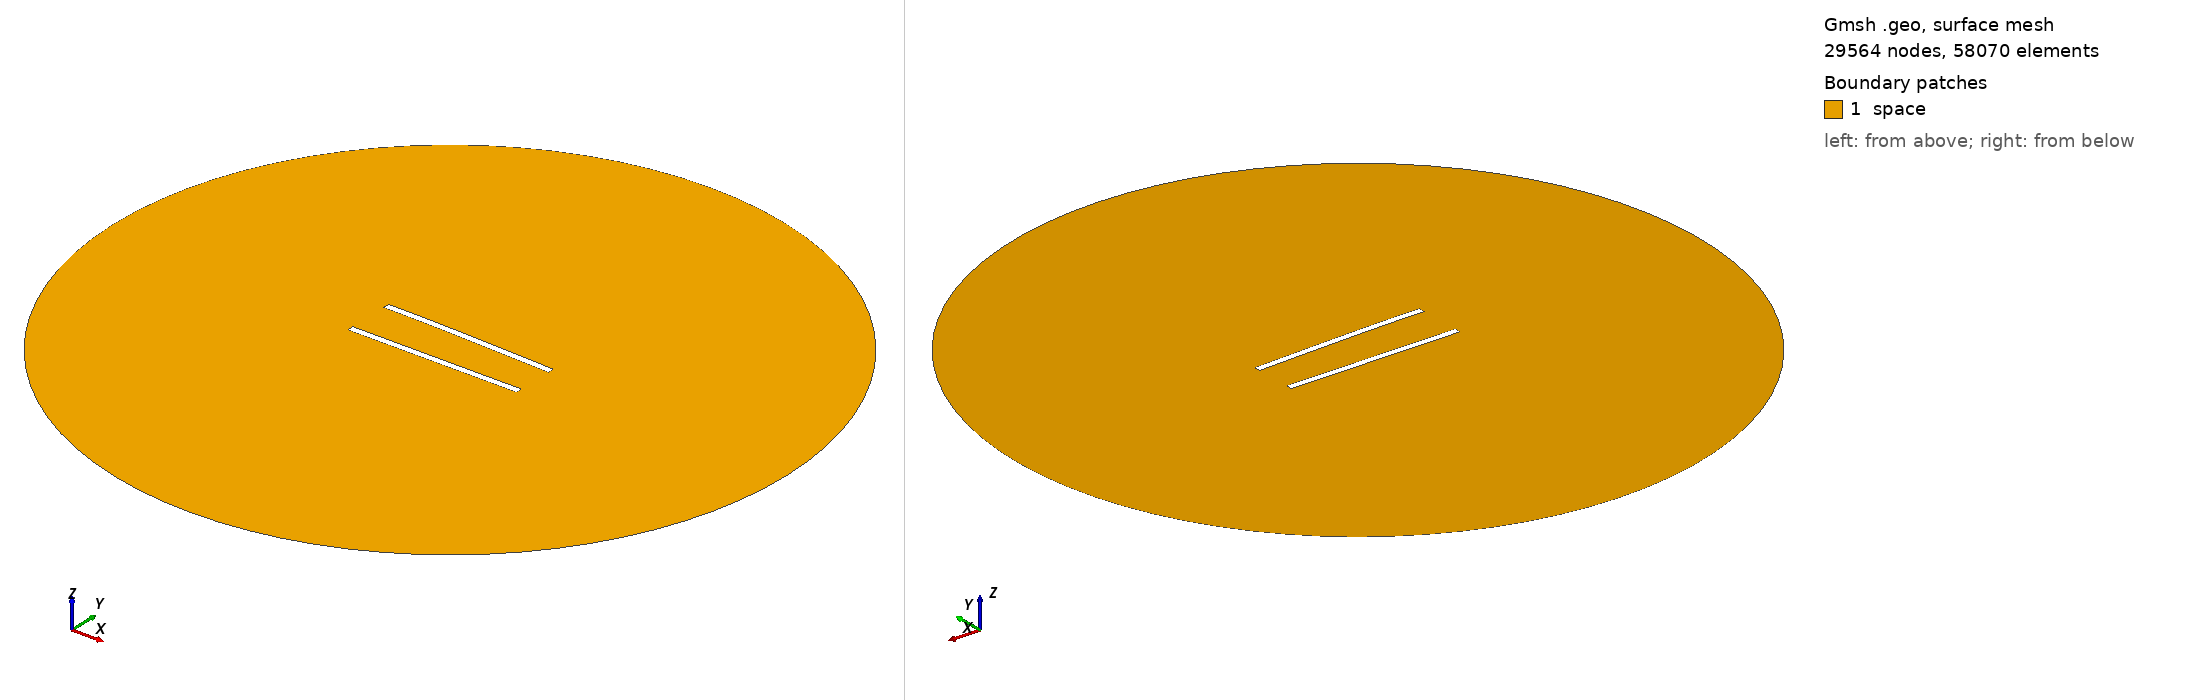

Gmsh geometry script, surface-meshed: 29564 nodes, 58070 surface elements. Boundary patches (legend numbers): 1 space. Left view from above one corner, right view from below the opposite corner. Legend entries are the model's physical surfaces. The drawing asked Gmsh for element sizes between 1% and 20% of the model's largest extent; the script's own settings can give other sizes.

=== 257.geo (drawn) ===
//---------------------------------------
// Geometry kernel
//---------------------------------------

SetFactory("OpenCASCADE");



//---------------------------------------
// Parameters of the geometry
//---------------------------------------

// Overetch of the upper plate
overetch = 0.0;

// Distance between the plates
distance = 27.5;

// Discretization over the x axis (for the deformation)
nx = 50; 

// Length of the plate
L = 100 - overetch; 

// Number of modes
n = 4; 

// 1st mode coefficient
coeff(1) = -1.5;
beta(1) = 0.596864 * 3.1415926535 / L;

// 2nd mode coefficient
coeff(2) = 0.0;
beta(2) = 1.49418 * 3.1415926535 / L;

// 3rd mode coefficient
coeff(3) = 0.0;
beta(3) = 2.50025 * 3.1415926535 / L;

// 4th mode coefficient
coeff(4) = 0.0;
beta(4) = 3.49999 * 3.1415926535 / L;



//---------------------------------------
// Upper plate (deformed rectangle)
//---------------------------------------

// Coordiantes of the upper plate
xmin = -50;
xmax = 50 - overetch;

// Height of the upper plate
yheight = 4 - 2 * overetch;

// Indexes of the points
UpperID[] = {};
LowerID[] = {};
LeftID[] = {};
RightID[] = {};

// Point index
p = 1;

// Horizontal edges
For i In {1:nx}
    x = xmin + (i-1)*(xmax - xmin)/(nx-1);

    y_bottom = distance / 2 + overetch;
    For j In {1:n}
        C = (Cosh(beta(j)*L) + Cos(beta(j)*L)) / (Sinh(beta(j)*L) + Sin(beta(j)*L));
        y_bottom  = y_bottom + coeff(j) * (Cosh(beta(j)*(x+50)) - Cos(beta(j)*(x+50)) - C * (Sinh(beta(j)*(x+50)) - Sin(beta(j)*(x+50))));
    EndFor

    y_top = y_bottom + yheight;

    Point(p) = {x, y_top, 0, 1.0};
    UpperID[i] = p;
    p = p + 1;

    Point(p) = {x, y_bottom, 0, 1.0};
    LowerID[i] = p;
    p = p + 1;
EndFor

// Create point lists
UpperPts[] = {}; LowerPts[] = {};
For i In {1:nx}
  UpperPts[] += {UpperID[i]};
  LowerPts[] += {LowerID[i]};
EndFor

// Build splines
Spline(1) = {UpperPts[]};
Spline(2) = {LowerPts[]};
Line(3) = {LowerPts[nx-1], UpperPts[nx-1]};
Line(4) = {LowerPts[0], UpperPts[0]};

// Build the plane surface
Curve Loop(1) = {2, 3, -1, -4};
Plane Surface(1) = {1};



//---------------------------------------
// Lower plate (rectangle)
//---------------------------------------

// Vertices
Point(1001) = {-50, -distance/2, 0, 1.0};
Point(1002) = { 50, -distance/2, 0, 1.0};
Point(1003) = { 50,  -distance/2 + 4, 0, 1.0};
Point(1004) = {-50,  -distance/2 + 4, 0, 1.0};

// Edges
Line(5) = {1001, 1002};
Line(6) = {1002, 1003};
Line(7) = {1003, 1004};
Line(8) = {1004, 1001};

// Plane surface
Line Loop(2) = {5, 6, 7, 8};
Plane Surface(2) = {2}; 



//---------------------------------------
// Outer (fictious) boundary
//---------------------------------------

// Points
Point(1005) = {0, 0, 0};       // Center
Point(1006) = {200, 0, 0};     // Start point
Point(1007) = {0, 200, 0};     // 90 degrees
Point(1008) = {-200, 0, 0};    // 180 degrees
Point(1009) = {0, -200, 0};    // 270 degrees

// Circle arcs (each needs start, center, end)
Circle(9) = {1006, 1005, 1007};
Circle(10) = {1007, 1005, 1008};
Circle(11) = {1008, 1005, 1009};
Circle(12) = {1009, 1005, 1006};

// Plane surface for the entire domain
Curve Loop(3) = {9, 10, 11, 12};
Surface(3) = {3};

// Subtract the plates from the whole domain to obtain the actual domain where we want to solve the equations
BooleanDifference{ Surface{3}; Delete; }{ Surface{1}; Surface{2}; Delete; }




//---------------------------------------
// Transfinite Lines/Curves
//---------------------------------------

// Set the number of points on the boundaries
r = 6;
d = 0.15;

// Plates
Transfinite Curve {1} = 50*r/4 Using Progression 1;
Transfinite Line {2} = 50*r Using Progression 1;
Transfinite Curve {3, 4} = 2*r Using Progression 1+d;
Transfinite Line {5} = 50*r/4 Using Progression 1;
Transfinite Line {7} = 50*r Using Progression 1;
Transfinite Line {6} = 2*r Using Progression 1-d;
Transfinite Line {8} = 2*r Using Progression 1+d;

// Outer boundary
Transfinite Line {9, 10, 11, 12} = 20 Using Progression 1;



//---------------------------------------
// Physical groups
//---------------------------------------                

// Physical curves (boundaries)
Physical Line("force_segment", 10) = {2};
Physical Line("upper_plate", 11) = {1, 3, 4};
Physical Line("lower_plate", 12) = {5, 6, 7, 8};
Physical Line("boundary", 20) = {9, 10, 11, 12};

// Physical Surfaces
Physical Surface("space", 30) = {3};



//---------------------------------------
// 6. Generate the Mesh
//---------------------------------------

// 2D mesh generation
Mesh 2;
